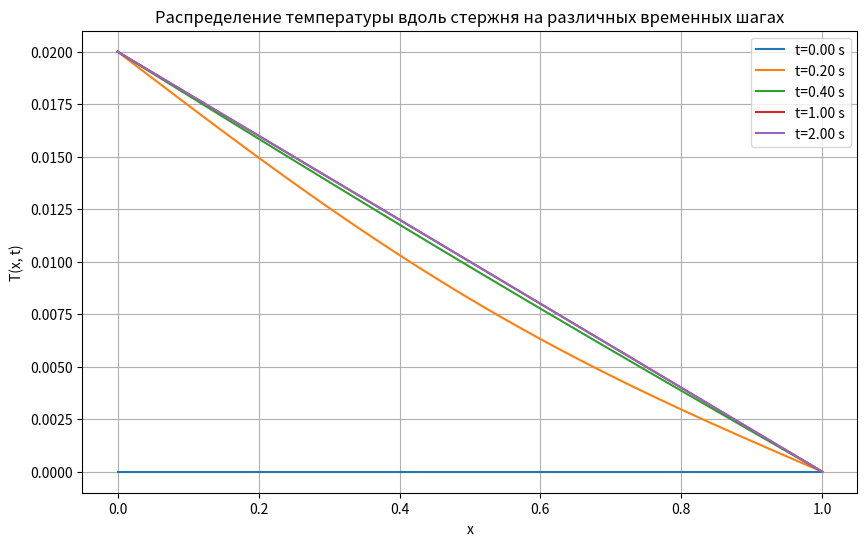

Write the Python code that produced this figure.
import numpy as np
import matplotlib.pyplot as plt

# Параметры задачи
h = 0.02  # Шаг по пространству
tau = 0.0001  # Шаг по времени
L = 1  # Длина стержня
T_max = 2 # Время моделирования

# Число шагов по пространству и времени
N = int(L / h)
M = int(T_max / tau)

# Коэффициент схемы
r = tau / h**2

# Инициализация сетки
T = np.zeros((M+1, N+1))

# Начальные условия T(x, 0) = 0 уже заданы нулями

# Итерации по времени
for n in range(M):
    # Граничное условие в точке x=1: T(1, t) = 0
    T[n+1, N] = 0
    
    # Граничное условие T_x(0, t) = -1 -> T_0 = T_1 + h
    T[n+1, 0] = T[n+1, 1] + h
    
    # Основное уравнение для внутренних точек
    for i in range(1, N):
        T[n+1, i] = T[n, i] + r * (T[n, i+1] - 2*T[n, i] + T[n, i-1])

# Построение графика температурного распределения в разные моменты времени
x = np.linspace(0, L, N+1)

plt.figure(figsize=(10,6))

time_steps = [0, M//10, M//5, M//2, M]  # Моменты времени для графика

for n in time_steps:
    plt.plot(x, T[n, :], label=f't={n*tau:.2f} s')

plt.xlabel('x')
plt.ylabel('T(x, t)')
plt.legend()
plt.title('Распределение температуры вдоль стержня на различных временных шагах')
plt.grid(True)
plt.show()